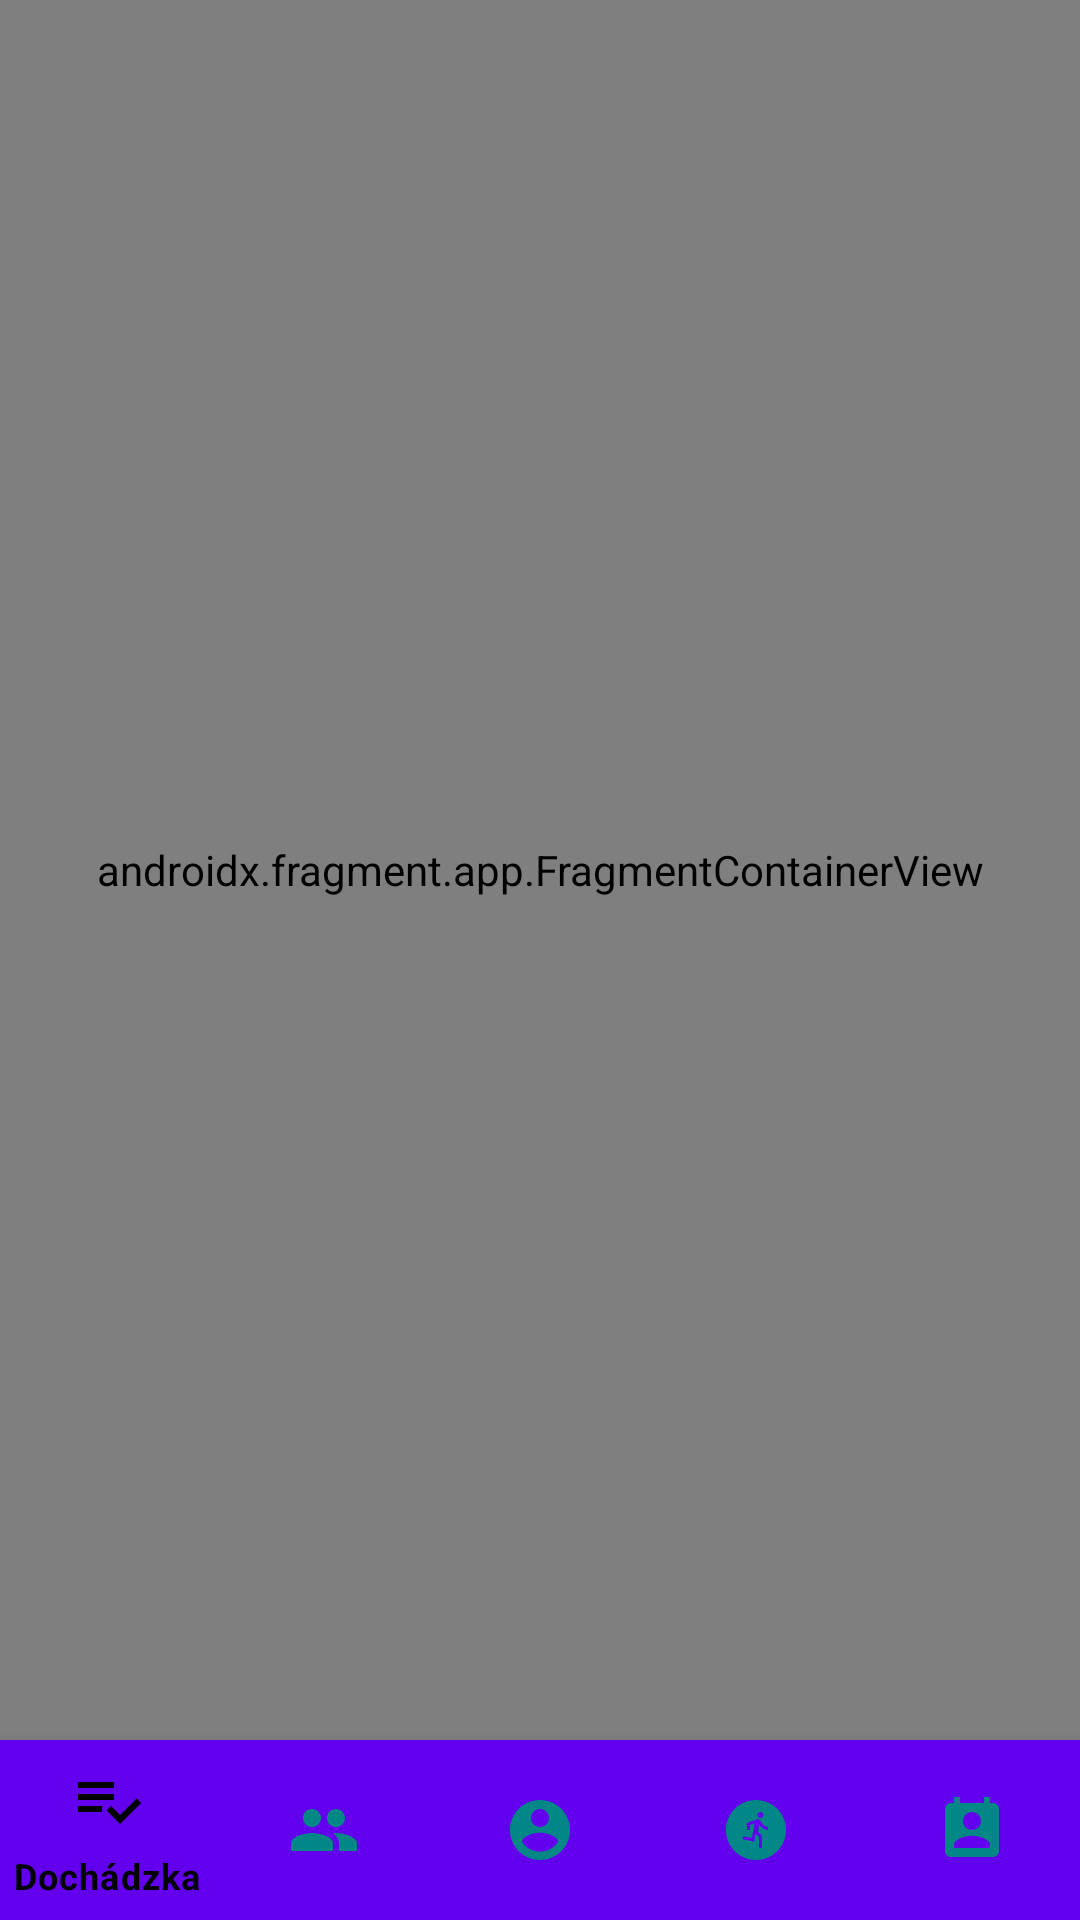

This screen was rendered from an Android layout file. Write that file and the resources it references.
<!-- AndroidManifest.xml: fallback theme Theme.MaterialComponents.DayNight.NoActionBar -->
<!-- res/layout/activity_trainer_information.xml -->
<?xml version="1.0" encoding="utf-8"?>
<androidx.constraintlayout.widget.ConstraintLayout xmlns:android="http://schemas.android.com/apk/res/android"
    xmlns:app="http://schemas.android.com/apk/res-auto"
    xmlns:tools="http://schemas.android.com/tools"
    android:layout_width="match_parent"
    android:layout_height="match_parent"
    android:screenOrientation="portrait"
    tools:context=".activities.TrainerInformationActivity">

    <androidx.fragment.app.FragmentContainerView
        android:id="@+id/trainerFragmentContainerView"
        android:name="androidx.navigation.fragment.NavHostFragment"
        style="@style/fragmentStyle"
        android:layout_marginBottom="60dp"
        app:layout_constraintBottom_toTopOf="@+id/bottomNavigationView"
        app:layout_constraintEnd_toEndOf="parent"
        app:layout_constraintStart_toStartOf="parent"
        app:layout_constraintTop_toTopOf="parent"
        app:navGraph="@navigation/home_nav_admin" />

    <com.google.android.material.bottomnavigation.BottomNavigationView
        android:id="@+id/bottomNavigationView"
        style="@style/bottomNavigationStyle"
        app:layout_constraintBottom_toBottomOf="parent"
        app:layout_constraintEnd_toEndOf="parent"
        app:layout_constraintStart_toStartOf="parent"
        app:itemIconTint="@drawable/bottom_nav_icon_color_selector"
        app:itemTextColor="@drawable/bottom_nav_icon_color_selector"
        app:menu="@menu/home_bottom_menu_admin">

    </com.google.android.material.bottomnavigation.BottomNavigationView>
</androidx.constraintlayout.widget.ConstraintLayout>
<!-- resources referenced by this layout -->
<resources>
  <!-- drawable bottom_nav_icon_color_selector (drawable) -->
  <?xml version="1.0" encoding="utf-8"?>
  <selector xmlns:android="http://schemas.android.com/apk/res/android">
      <item android:state_checked="true" android:color="?attr/colorOnSecondary" />
      <item android:state_pressed="true" android:state_enabled="true" android:color="?attr/colorOnSecondary" />
      <item android:color="?attr/colorSecondaryVariant" />
  </selector>
  <style name="bottomNavigationStyle" parent="Theme.DarkRed">
          <item name="android:layout_width">match_parent</item>
          <item name="android:layout_height">60dp</item>
          <item name="android:background">?attr/colorPrimary</item>
      </style>
  <style name="fragmentStyle" parent="Theme.DarkRed">
          <item name="android:layout_width">match_parent</item>
          <item name="android:layout_height">match_parent</item>
          <item name="android:background">?attr/colorOnBackground</item>
      </style>
  <style name="Theme.DarkRed" parent="Theme.MaterialComponents.DayNight.DarkActionBar">
          <item name="colorPrimary">@color/dark_red</item>
          <item name="colorOnPrimary">@color/light_text</item>
  
          <item name="colorSecondary">@color/middle_red</item>
          <item name="colorOnSecondary">@color/light_red</item>
          <item name="colorSecondaryVariant">@color/icon_light</item>
  
          <item name="colorOnBackground">@color/dark_background</item>
          <item name="colorOnSurface">@color/hint_light</item>
          <item name="colorOnPrimarySurface">@color/add_unit_dark</item>
  
          <item name="backgroundColor">@color/dark_background</item>
          <item name="android:textColor">@color/light_text</item>
          <item name="android:textColorHint">@color/light_text</item>
  
          <item name="android:actionMenuTextColor">?attr/colorSecondary</item>
          <item name="android:statusBarColor" tools:targetApi="l">?attr/colorPrimary</item>
          <item name="android:navigationBarColor" tools:targetApi="lollipop">?attr/colorOnBackground</item>
      </style>
  <color name="dark_red">#800000</color>
  <color name="light_text">#e6e6e6</color>
  <color name="middle_red">#c62828</color>
  <color name="light_red">#ff5f52</color>
  <color name="icon_light">#cccccc</color>
  <color name="dark_background">#17252a</color>
  <color name="hint_light">#66E6E6E6</color>
  <color name="add_unit_dark">#423E3E</color>
</resources>
